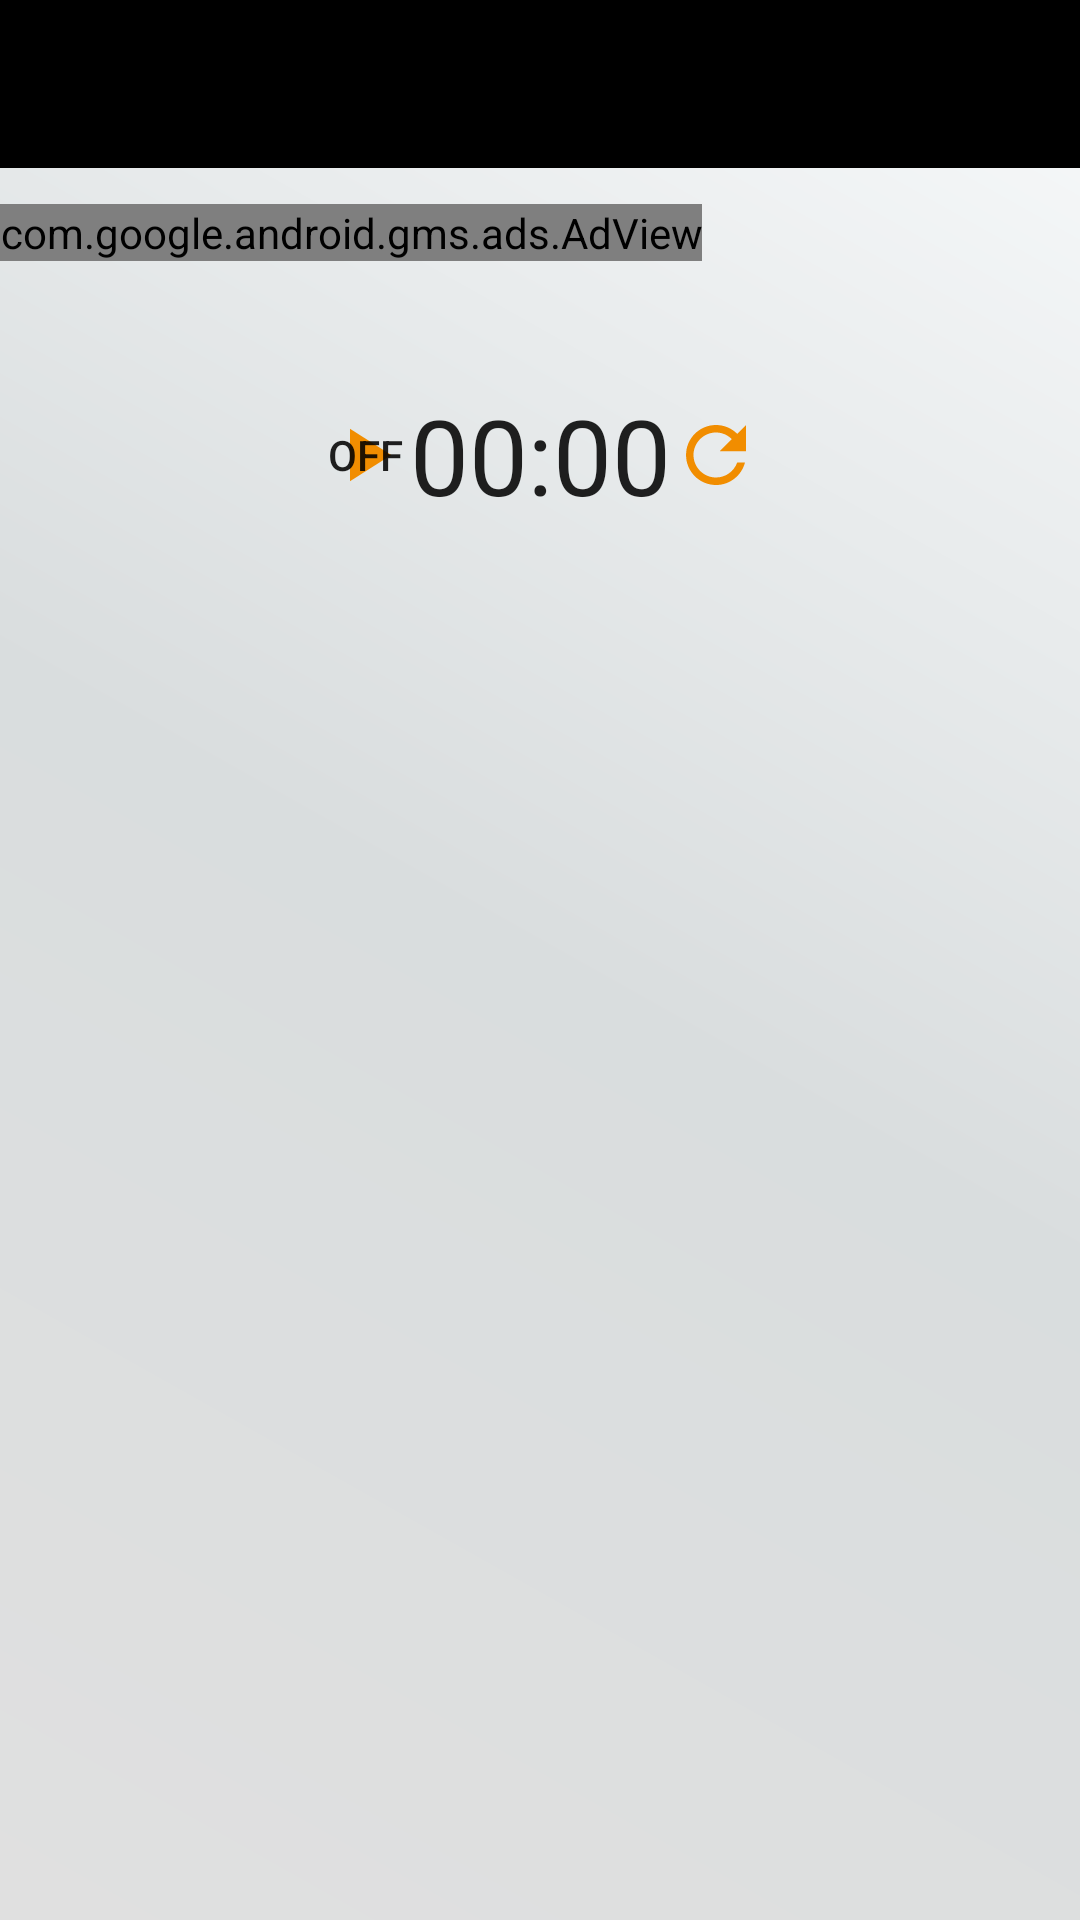

Layout XML and referenced resources for this Android screen:
<!-- AndroidManifest.xml: application theme AppTheme -->
<!-- res/layout/activity_game_page.xml -->
<?xml version="1.0" encoding="utf-8"?>
<androidx.constraintlayout.widget.ConstraintLayout xmlns:android="http://schemas.android.com/apk/res/android"
    xmlns:app="http://schemas.android.com/apk/res-auto"
    xmlns:tools="http://schemas.android.com/tools"
    android:layout_width="match_parent"
    android:layout_height="match_parent"
    android:background="@drawable/background_gradient"
    tools:context=".ActivityGamePage">

    <androidx.recyclerview.widget.RecyclerView
        android:id="@+id/rv"
        android:layout_width="0dp"
        android:layout_height="0dp"
        android:layout_marginTop="160dp"
        app:layout_constraintBottom_toBottomOf="parent"
        app:layout_constraintEnd_toEndOf="parent"
        app:layout_constraintStart_toStartOf="parent"
        app:layout_constraintTop_toBottomOf="@+id/toolbarGamePage" />

    <androidx.appcompat.widget.Toolbar
        android:id="@+id/toolbarGamePage"
        android:layout_width="0dp"
        android:layout_height="wrap_content"
        android:background="@color/black"
        android:minHeight="?attr/actionBarSize"
        android:theme="?attr/actionBarTheme"
        app:layout_constraintEnd_toEndOf="parent"
        app:layout_constraintStart_toStartOf="parent"
        app:layout_constraintTop_toTopOf="parent" />

    <Chronometer
        android:id="@+id/chronometer"
        android:layout_width="wrap_content"
        android:layout_height="wrap_content"
        android:textSize="35sp"
        app:layout_constraintBottom_toTopOf="@+id/rv"
        app:layout_constraintEnd_toEndOf="parent"
        app:layout_constraintHorizontal_bias="0.5"
        app:layout_constraintStart_toStartOf="parent"
        app:layout_constraintTop_toBottomOf="@+id/banner" />

    <ImageView
        android:id="@+id/imageViewLittle"
        android:layout_width="36dp"
        android:layout_height="36dp"
        android:layout_marginStart="16dp"
        android:layout_marginEnd="60dp"
        app:layout_constraintBottom_toTopOf="@+id/rv"
        app:layout_constraintEnd_toStartOf="@+id/toggleButton"
        app:layout_constraintHorizontal_bias="0.5"
        app:layout_constraintStart_toStartOf="parent"
        app:layout_constraintTop_toBottomOf="@+id/banner"
        app:srcCompat="@drawable/dice_six" />

    <Button
        android:id="@+id/buttonReset"
        android:layout_width="30dp"
        android:layout_height="30dp"
        android:background="@drawable/chronometer_refresh_dark_yellow"
        app:layout_constraintBottom_toTopOf="@+id/rv"
        app:layout_constraintStart_toEndOf="@+id/chronometer"
        app:layout_constraintTop_toBottomOf="@+id/banner" />

    <ToggleButton
        android:id="@+id/toggleButton"
        android:layout_width="30dp"
        android:layout_height="30dp"
        android:background="@drawable/chronometer_start_stop"
        app:layout_constraintBottom_toTopOf="@+id/rv"
        app:layout_constraintEnd_toStartOf="@+id/chronometer"
        app:layout_constraintTop_toBottomOf="@+id/banner" />

    <com.google.android.gms.ads.AdView
        android:id="@+id/banner"
        android:layout_width="wrap_content"
        android:layout_height="wrap_content"
        android:layout_marginTop="12dp"
        app:adSize="SMART_BANNER"
        app:adUnitId="ca-app-pub-1850125260929155/3235405998"
        app:layout_constraintEnd_toEndOf="parent"
        app:layout_constraintHorizontal_bias="0.0"
        app:layout_constraintStart_toStartOf="parent"
        app:layout_constraintTop_toBottomOf="@+id/toolbarGamePage">
    </com.google.android.gms.ads.AdView>

</androidx.constraintlayout.widget.ConstraintLayout>
<!-- resources referenced by this layout -->
<resources>
  <color name="black">#000000</color>
  <!-- drawable background_gradient (drawable) -->
  <?xml version="1.0" encoding="utf-8"?>
  <shape xmlns:android="http://schemas.android.com/apk/res/android">
      <gradient
          android:startColor="#f8fafb"
          android:endColor="#e0e0e0"
          android:centerColor="#d9ddde"
          android:angle="225"
          />
  </shape>
  <!-- drawable chronometer_refresh_dark_yellow (drawable) -->
  <vector android:height="24dp" android:tint="#F18D00"
      android:viewportHeight="24" android:viewportWidth="24"
      android:width="24dp" xmlns:android="http://schemas.android.com/apk/res/android">
      <path android:fillColor="@android:color/white" android:pathData="M17.65,6.35C16.2,4.9 14.21,4 12,4c-4.42,0 -7.99,3.58 -7.99,8s3.57,8 7.99,8c3.73,0 6.84,-2.55 7.73,-6h-2.08c-0.82,2.33 -3.04,4 -5.65,4 -3.31,0 -6,-2.69 -6,-6s2.69,-6 6,-6c1.66,0 3.14,0.69 4.22,1.78L13,11h7V4l-2.35,2.35z"/>
  </vector>
  <!-- drawable chronometer_start_stop (drawable) -->
  <?xml version="1.0" encoding="utf-8"?>
  <selector xmlns:android="http://schemas.android.com/apk/res/android">
      <item
          android:state_checked="false"
          android:drawable="@drawable/icon_play_dark_yellow"
          />
      <item
          android:state_checked="true"
          android:drawable="@drawable/icon_pause_dark_yellow"
          />
  </selector>
  <style name="AppTheme" parent="Theme.AppCompat.Light.DarkActionBar">
          
          <item name="colorPrimary">@color/colorPrimary</item>
          <item name="colorPrimaryDark">@color/colorPrimaryDark</item>
          <item name="colorAccent">@color/colorAccent</item>
          <item name="windowActionBar">false</item>
          <item name="windowNoTitle">true</item>
          <item name="android:windowFullscreen">true</item>
      </style>
  <!-- drawable icon_play_dark_yellow (drawable) -->
  <vector android:height="24dp" android:tint="#F18D00"
      android:viewportHeight="24" android:viewportWidth="24"
      android:width="24dp" xmlns:android="http://schemas.android.com/apk/res/android">
      <path android:fillColor="@android:color/white" android:pathData="M8,5v14l11,-7z"/>
  </vector>
  <!-- drawable icon_pause_dark_yellow (drawable) -->
  <vector android:height="24dp" android:tint="#F18D00"
      android:viewportHeight="24" android:viewportWidth="24"
      android:width="24dp" xmlns:android="http://schemas.android.com/apk/res/android">
      <path android:fillColor="@android:color/white" android:pathData="M6,19h4L10,5L6,5v14zM14,5v14h4L18,5h-4z"/>
  </vector>
  <color name="colorPrimary">#6200EE</color>
  <color name="colorPrimaryDark">#3700B3</color>
  <color name="colorAccent">#03DAC5</color>
</resources>
